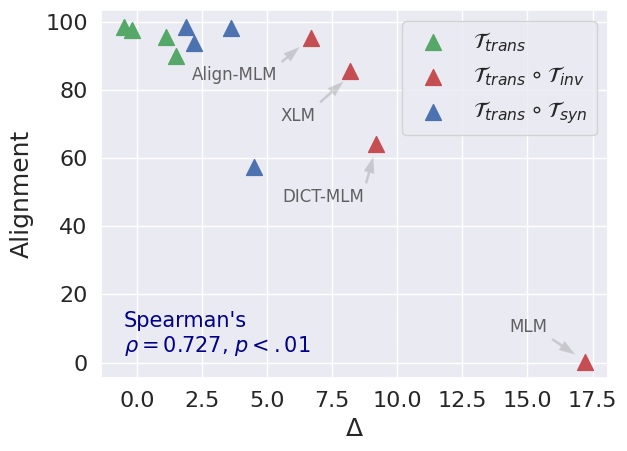

The script that saved this image:
import matplotlib.pyplot as plt
import matplotlib
import numpy as np
import seaborn as sns
sns.set()

font_size=18
font = {'size' : font_size}
matplotlib.rc('font', **font)
matplotlib.rcParams['lines.markersize'] = matplotlib.rcParams['lines.markersize'] + 8

# Define the means and variance of the athletes plot
alignment_trans = np.array([90.0, 0.3, 57.3, 97.7, 85.6, 98.6, 95.7, 64.2, 93.7, 98.4, 95.2, 98.2])[0::3]
alignment_trans_inv = np.array([90.0, 0.3, 57.3, 97.7, 85.6, 98.6, 95.7, 64.2, 93.7, 98.4, 95.2, 98.2])[1::3]
alignment_trans_syn = np.array([90.0, 0.3, 57.3, 97.7, 85.6, 98.6, 95.7, 64.2, 93.7, 98.4, 95.2, 98.2])[2::3]
# alignment = np.array([7, 5, 4, 2, 1, 6, 3])

alpha = 0.0

xnli_trans = np.array([1.5, 17.2, 4.5, -0.2, 8.2, 1.9, 1.1, 9.2, 2.2, -0.5, 6.7, 3.6])[0::3]
xnli_trans_inv = np.array([1.5, 17.2, 4.5, -0.2, 8.2, 1.9, 1.1, 9.2, 2.2, -0.5, 6.7, 3.6])[1::3]
xnli_trans_syn = np.array([1.5, 17.2, 4.5, -0.2, 8.2, 1.9, 1.1, 9.2, 2.2, -0.5, 6.7, 3.6])[2::3]

ner_trans = np.array([2.6, 43.3, 19.0, 1.1, 19.4, 11.9, 1.1, 19.3, 13.8, 0.8, 15.5, 13.1])[0::3]
ner_trans_inv = np.array([2.6, 43.3, 19.0, 1.1, 19.4, 11.9, 1.1, 19.3, 13.8, 0.8, 15.5, 13.1])[1::3]
ner_trans_syn = np.array([2.6, 43.3, 19.0, 1.1, 19.4, 11.9, 1.1, 19.3, 13.8, 0.8, 15.5, 13.1])[2::3]

pos_trans = np.array([0.4, 38.5, 2.0, 0.2, 33.2, 0.9, 0.3, 19.0, 1.0, 0.1, 3.0, 0.8])[0::3]
pos_trans_inv = np.array([0.4, 38.5, 2.0, 0.2, 33.2, 0.9, 0.3, 19.0, 1.0, 0.1, 3.0, 0.8])[1::3]
pos_trans_syn = np.array([0.4, 38.5, 2.0, 0.2, 33.2, 0.9, 0.3, 19.0, 1.0, 0.1, 3.0, 0.8])[2::3]

# Set plot limits
# xmin = 5.5
# xmax=7.5
fig = plt.figure()
ax = fig.add_subplot(111)
# ax.set_xlim(xmin,xmax)
# ax.set_ylim(y-0.1,y+1)

# Plot the data
plt.scatter(xnli_trans - alpha, alignment_trans - alpha, s = 130, color='g', marker='^', label='$\mathcal{T}_{trans}$')
plt.scatter(xnli_trans_inv - alpha, alignment_trans_inv - alpha, s = 130, color='r', marker='^', label='$\mathcal{T}_{trans} \circ \mathcal{T}_{inv}$')
plt.scatter(xnli_trans_syn - alpha, alignment_trans_syn - alpha, s = 130, color='b', marker='^', label='$\mathcal{T}_{trans} \circ \mathcal{T}_{syn}$')

# plt.scatter(ner, alignment, color='g', marker='*', label='NER')
# plt.scatter(pos + alpha, alignment + alpha, color='b', marker='*', label='POS')


# Show the plot
plt.xlabel(r'$\Delta$', fontsize=font_size)
plt.ylabel("Alignment", fontsize=font_size, labelpad=8)
plt.tight_layout()
plt.xticks(fontsize=font_size-2)
plt.yticks(fontsize=font_size-2)

plt.text(-0.5, 3, 'Spearman\'s\n' + r'$\rho = 0.727$, $p < .01$', fontsize = font_size-3, color='darkblue')
# plt.text(-50, 65, 'Spearman\'s correlation\n' + r'$\rho = 0.93$, $p < .005$', fontsize = font_size-2)
# plt.text(-60, 65, 'Spearman\'s correlation\n' + r'$\rho = 0.89$, $p < .01$', fontsize = font_size-2)

plt.legend(prop={'size': font_size-2})

# Add annotations for different points
delta=-0.5
alpha=0.7
dict_design = dict(facecolor='black', shrink=0.05, width=2, headwidth=8, alpha=0.15)
ax.annotate('Align-MLM', xy=(6.3, 93), xytext=(2.1, 83), xycoords='data', textcoords='data', fontsize=font_size-6, arrowprops=dict_design, alpha=alpha)
ax.annotate('XLM', xy=(8.0, 83), xytext=(5.5, 71), xycoords='data', textcoords='data', fontsize=font_size-6, arrowprops=dict_design, alpha=alpha)
ax.annotate('DICT-MLM', xy=(9.1, 61), xytext=(5.6, 47), xycoords='data', textcoords='data', fontsize=font_size-6, arrowprops=dict_design, alpha=alpha)
ax.annotate('MLM', xy=(16.9, 2), xytext=(14.3, 9), xycoords='data', textcoords='data', fontsize=font_size-6, arrowprops=dict_design, alpha=alpha)

# ax.annotate('Parallel', xy=(6.3, 93), xytext=(2.5, 80), xycoords='data', textcoords='data', fontsize=font_size-6, arrowprops=dict_design, alpha=alpha)

# ax.annotate('Non-parallel (Same)', xy=(-3.8 + delta, 43), xytext=(-15, 42), xycoords='data', textcoords='data', fontsize=font_size-6, arrowprops=dict_design, alpha=alpha)
# ax.annotate('Non-parallel (Diff)', xy=(-5.7 + delta, 11.8), xytext=(-15, 25), xycoords='data', textcoords='data', fontsize=font_size-6, arrowprops=dict_design, alpha=alpha)
# ax.annotate(r'$\mathbf{\mathcal{T}}_{trans}}$' + r'$\circ$' + r'$\mathbf{\mathcal{T}}_{inv}}$', xy=(-19.2 + delta, 0.16), xytext=(-25, 10), xycoords='data', textcoords='data', fontsize=font_size-4, arrowprops=dict_design, alpha=alpha)
# ax.annotate(r'$\mathbf{\mathcal{T}}_{trans}}$' + r'$\circ$' + r'$\mathbf{\mathcal{T}}_{perm}}$', xy=(-27.7 + delta, 0.01), xytext=(-28, 25), xycoords='data', textcoords='data', fontsize=font_size-4, arrowprops=dict_design, alpha=alpha)
# ax.annotate(r'$\mathbf{\mathcal{T}}_{trans}}$' + r'$\circ$' + r'$\mathbf{\mathcal{T}}_{syn}}$', xy=(-5.7 + delta, 57.3), xytext=(-15, 55), xycoords='data', textcoords='data', fontsize=font_size-4, arrowprops=dict_design, alpha=alpha)
# ax.annotate('Non-parallel (50%)', xy=(-9.2 + delta, 4.9), xytext=(-19, 13), xycoords='data', textcoords='data', fontsize=font_size-6, arrowprops=dict_design, alpha=alpha)

# plt.savefig('../images/correlation.png')
plt.savefig('XNLI_correlation_annotated.pdf')